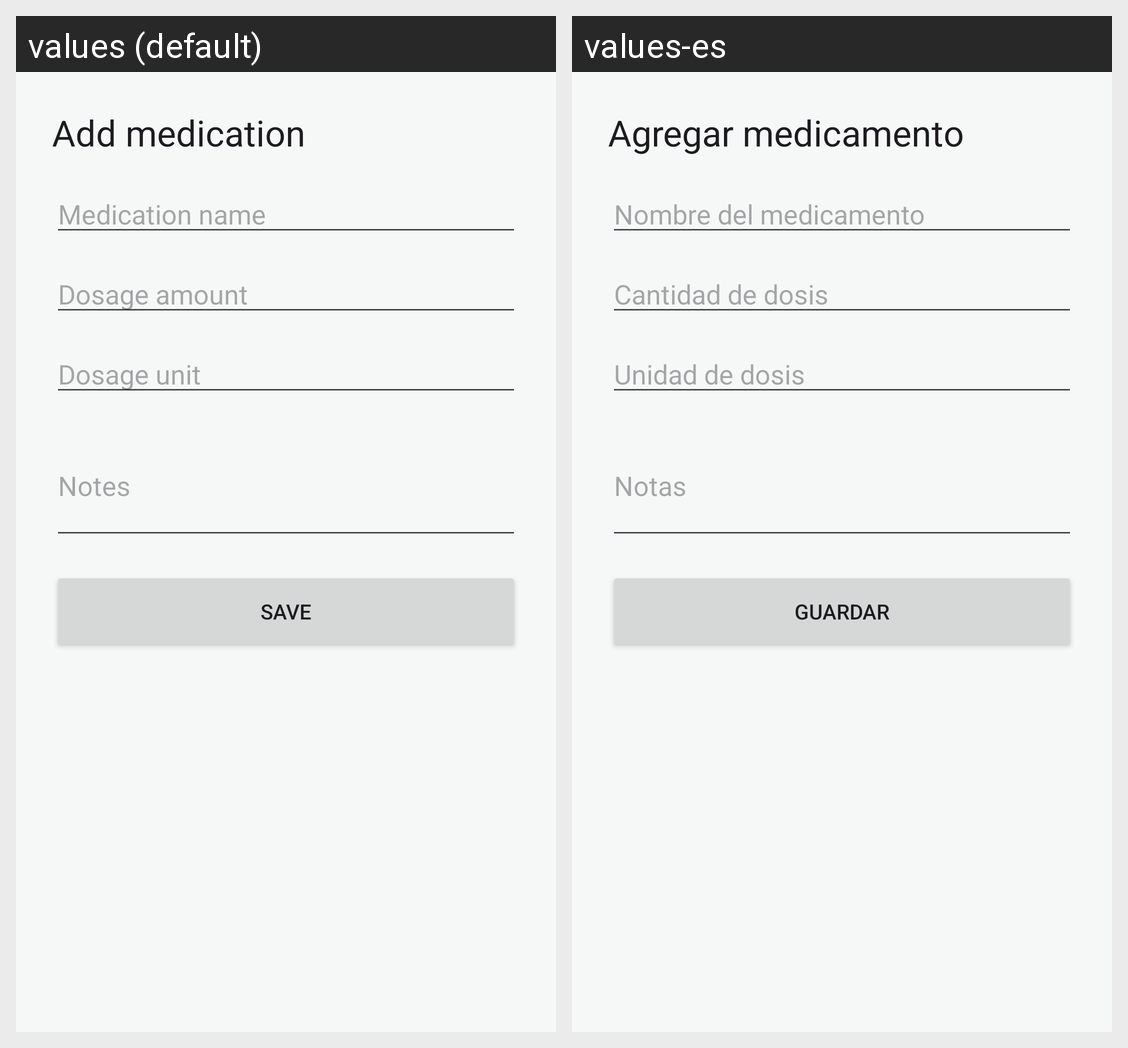

Strings drawn on this Android screen and how each of the app's shown locales translates them:
Android screen res/layout/fragment_medication_editor.xml rendered under 2 locales, left to right: values (default), values-es. Device: Nexus 5 (rendered at 1080×1920; each locale shown at half size, 540×960, under a caption strip naming it); theme Theme.PastillaControl.
Strings drawn on this screen, with the default value and each locale's value (text and hints the layout hard-codes, and strings that could not be matched under every locale, appear in the picture but are not listed):

add_medication
  values: Add medication
  values-es: Agregar medicamento

label_medication_name
  values: Medication name
  values-es: Nombre del medicamento

label_dosage_amount
  values: Dosage amount
  values-es: Cantidad de dosis

label_dosage_unit
  values: Dosage unit
  values-es: Unidad de dosis

label_notes
  values: Notes
  values-es: Notas

save
  values: Save
  values-es: Guardar
